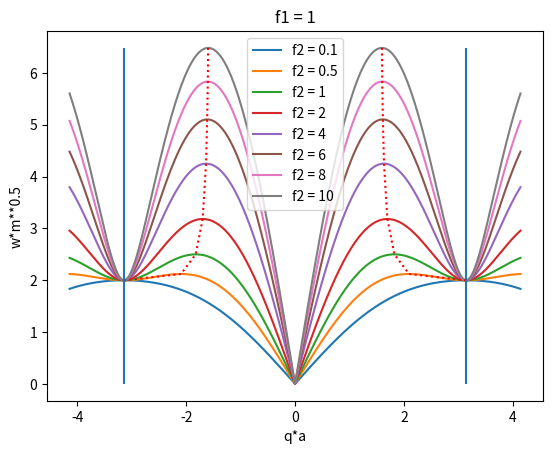

Source code (Python):
# -*- coding: utf-8 -*-
"""
Created on Sun Mar 15 11:24:35 2020

[redacted]
"""  
import numpy as np 
from scipy.signal import find_peaks
import matplotlib.pyplot as plt
    
def omeg1(f1,f2,m):  
    
    qa = np.linspace(-np.pi-1,np.pi+1,2000)
    exp_i_q_a_demi = np.exp(1j*qa/2)
    exp_i_q_a = np.exp(1j*qa)
    exp_i_q_a_trois_demi = np.exp(3*1j*qa/2)
           
    #y = np.sqrt((2*m))
    
    omega_1 = np.zeros((len(qa),))
    omega_2 = np.zeros((len(qa),))
    
    for i in range(len(qa)):
        
        a_0 = exp_i_q_a_demi[i]*m**2
        a_1 = -(f1+f2)*exp_i_q_a_demi[i]*m*(1+exp_i_q_a[i])
        a_2 = exp_i_q_a_trois_demi[i]*((f1+f2)**2)-(f1+f2*exp_i_q_a[i])*(f2+f1*exp_i_q_a[i])
    
        p_x = np.poly1d([a_0,a_1,a_2])
        X = np.abs(p_x.roots) 
        
        if len(X)==1:
            omega_1[i] = np.sqrt(X[0]) 
            omega_2[i] = np.sqrt(X[0]) 
        else:
            omega_1[i] = np.sqrt(X[0]) 
            omega_2[i] = np.sqrt(X[1]) 
            
    plt.close() 
    plt.plot(qa,omega_2) 
    plt.plot(qa,omega_1)
    plt.xlabel('q*a')
    plt.ylabel('w')
    plt.vlines(np.pi,0,np.max(omega_1))
    plt.vlines(-np.pi,0,np.max(omega_1))
    plt.show()
    
def omeg2(f1,f2s): 
    n = int(len(f2s)/2)
    qa = np.linspace(-np.pi-1,np.pi+1,2000)
    omega = 0 ; domega = [] ; y = []
    for f2 in f2s:
         
        fun = [lambda x:f1*np.sin(x/2)**2,
               lambda x:f2*np.sin(x)**2]
        
        omega = 2*np.sqrt(fun[0](qa)+fun[1](qa)) 
        d,_ = find_peaks(omega) 
        domega.append(d) ; y.append(omega[d])
        
        #plt.plot(qa[d],omega[d],'ro') 
        plt.plot(qa,omega,label='f2 = '+str(f2)) 
        plt.title('f1 = 1')
        plt.xlabel('q*a')
        plt.ylabel('w*m**0.5')
    
    domega = np.sort(domega) ; y = np.sort(y) 
    plt.plot(qa[domega],y,':r')  
    plt.legend()    
    plt.vlines(np.pi,0,np.max(omega))
    plt.vlines(-np.pi,0,np.max(omega))     
    plt.show()    
    
omeg2(1,[0.1,0.5,1,2,4,6,8,10]) 
   
#poly =[121,40,-242,404,121,40]
#p = np.poly1d(poly[-1:-6:-1])  
#qa = np.linspace(-np.pi,np.pi,1000)
#exp_i_q_a_quart = np.exp(1j*qa/4)
#omega_1 = lambda x: np.sqrt(11+11*x**4+(1/x)*np.sqrt(p(x**2)))
#omega_2 = lambda x: np.sqrt(11+11*x**4-(1/x)*np.sqrt(p(x**2)))
# 
#plt.plot(qa,omega_1(exp_i_q_a_quart))
#plt.plot(qa,omega_2(exp_i_q_a_quart)) 
#plt.show()